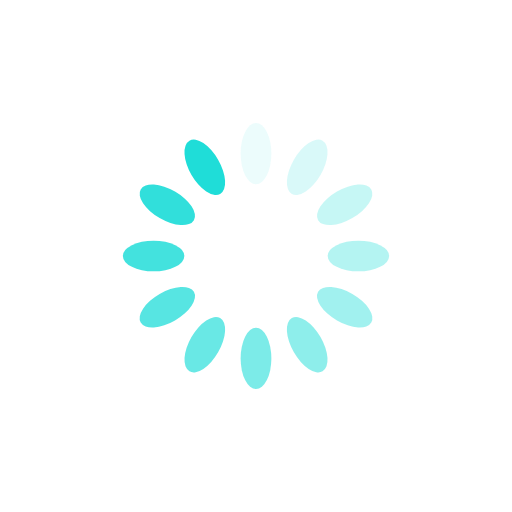
t = 0.00 s
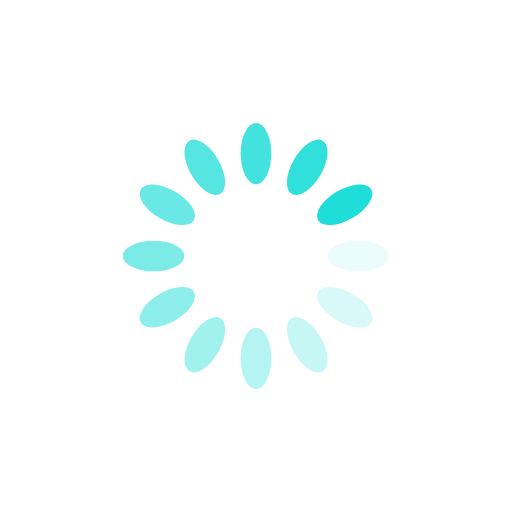
t = 0.25 s
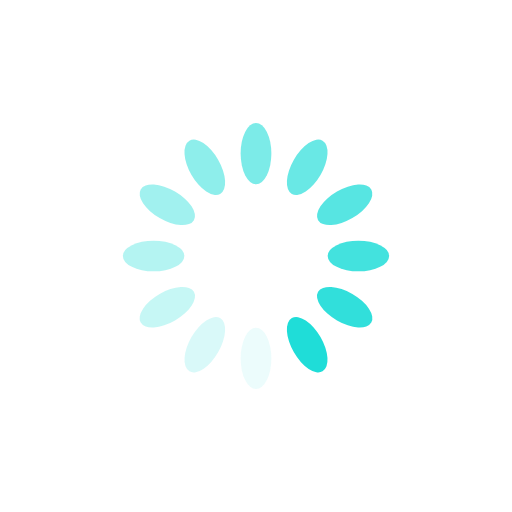
t = 0.50 s
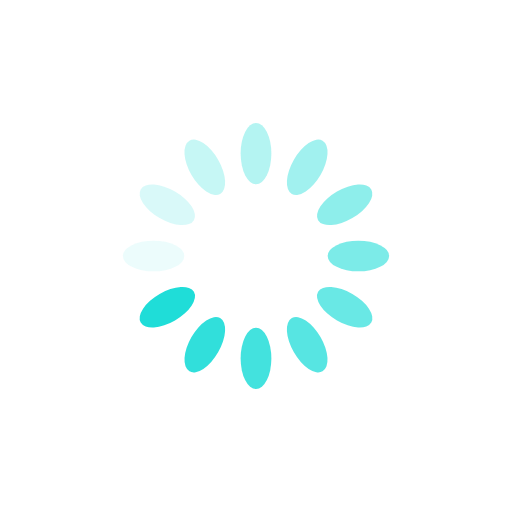
t = 0.75 s

The animated SVG that drew these frames (rendered in a browser with its animation timeline set to each time). Animation: 12 SMIL elements (animate=12); one cycle of 1.00 s, repeats indefinitely.

<svg xmlns="http://www.w3.org/2000/svg" xmlns:xlink="http://www.w3.org/1999/xlink" style="margin:auto;background:#fff;display:block;" width="200px" height="200px" viewBox="0 0 100 100" preserveAspectRatio="xMidYMid">
<g transform="rotate(0 50 50)">
  <rect x="47" y="24" rx="3" ry="6" width="6" height="12" fill="#1fddd8">
    <animate attributeName="opacity" values="1;0" keyTimes="0;1" dur="1s" begin="-0.9166666666666666s" repeatCount="indefinite"></animate>
  </rect>
</g><g transform="rotate(30 50 50)">
  <rect x="47" y="24" rx="3" ry="6" width="6" height="12" fill="#1fddd8">
    <animate attributeName="opacity" values="1;0" keyTimes="0;1" dur="1s" begin="-0.8333333333333334s" repeatCount="indefinite"></animate>
  </rect>
</g><g transform="rotate(60 50 50)">
  <rect x="47" y="24" rx="3" ry="6" width="6" height="12" fill="#1fddd8">
    <animate attributeName="opacity" values="1;0" keyTimes="0;1" dur="1s" begin="-0.75s" repeatCount="indefinite"></animate>
  </rect>
</g><g transform="rotate(90 50 50)">
  <rect x="47" y="24" rx="3" ry="6" width="6" height="12" fill="#1fddd8">
    <animate attributeName="opacity" values="1;0" keyTimes="0;1" dur="1s" begin="-0.6666666666666666s" repeatCount="indefinite"></animate>
  </rect>
</g><g transform="rotate(120 50 50)">
  <rect x="47" y="24" rx="3" ry="6" width="6" height="12" fill="#1fddd8">
    <animate attributeName="opacity" values="1;0" keyTimes="0;1" dur="1s" begin="-0.5833333333333334s" repeatCount="indefinite"></animate>
  </rect>
</g><g transform="rotate(150 50 50)">
  <rect x="47" y="24" rx="3" ry="6" width="6" height="12" fill="#1fddd8">
    <animate attributeName="opacity" values="1;0" keyTimes="0;1" dur="1s" begin="-0.5s" repeatCount="indefinite"></animate>
  </rect>
</g><g transform="rotate(180 50 50)">
  <rect x="47" y="24" rx="3" ry="6" width="6" height="12" fill="#1fddd8">
    <animate attributeName="opacity" values="1;0" keyTimes="0;1" dur="1s" begin="-0.4166666666666667s" repeatCount="indefinite"></animate>
  </rect>
</g><g transform="rotate(210 50 50)">
  <rect x="47" y="24" rx="3" ry="6" width="6" height="12" fill="#1fddd8">
    <animate attributeName="opacity" values="1;0" keyTimes="0;1" dur="1s" begin="-0.3333333333333333s" repeatCount="indefinite"></animate>
  </rect>
</g><g transform="rotate(240 50 50)">
  <rect x="47" y="24" rx="3" ry="6" width="6" height="12" fill="#1fddd8">
    <animate attributeName="opacity" values="1;0" keyTimes="0;1" dur="1s" begin="-0.25s" repeatCount="indefinite"></animate>
  </rect>
</g><g transform="rotate(270 50 50)">
  <rect x="47" y="24" rx="3" ry="6" width="6" height="12" fill="#1fddd8">
    <animate attributeName="opacity" values="1;0" keyTimes="0;1" dur="1s" begin="-0.16666666666666666s" repeatCount="indefinite"></animate>
  </rect>
</g><g transform="rotate(300 50 50)">
  <rect x="47" y="24" rx="3" ry="6" width="6" height="12" fill="#1fddd8">
    <animate attributeName="opacity" values="1;0" keyTimes="0;1" dur="1s" begin="-0.08333333333333333s" repeatCount="indefinite"></animate>
  </rect>
</g><g transform="rotate(330 50 50)">
  <rect x="47" y="24" rx="3" ry="6" width="6" height="12" fill="#1fddd8">
    <animate attributeName="opacity" values="1;0" keyTimes="0;1" dur="1s" begin="0s" repeatCount="indefinite"></animate>
  </rect>
</g>
</svg>
